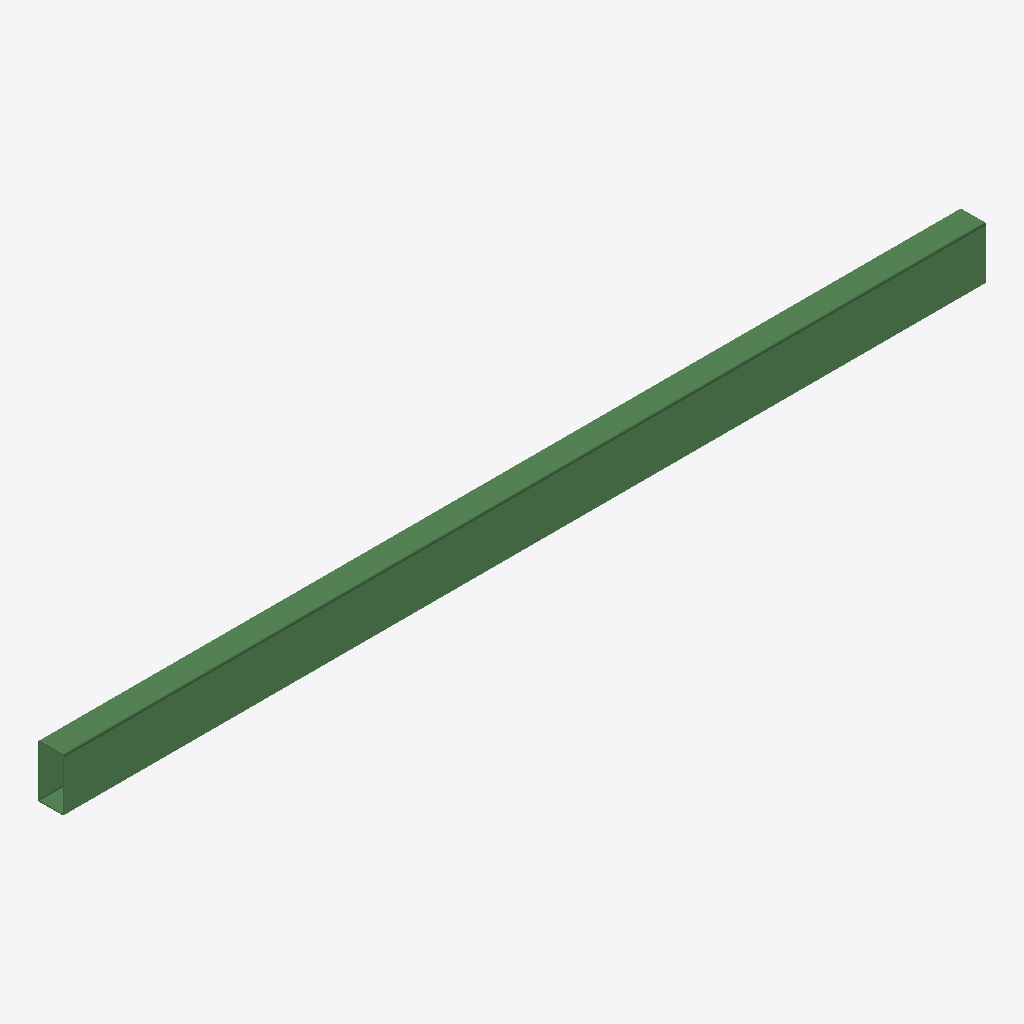
Isometric view of an IFC building model (IFC-SPF (STEP), schema IFC2X3, length unit millimetre), seen from the south-west, elements coloured by IFC class: 1 beam (green).
Extent 3.5 m × 0.1 m × 0.2 m (x, y, z). Storeys (1): Undefined at 0.00 m. Elements (1): 1 IfcBeam.

HEADER;
FILE_DESCRIPTION(('ViewDefinition[AISC_Steel_Detailing]','Option [BaseQuantities:Off]','Option [GridExport:On]','Option [Assemblies:Off]','Option [Bolts:On]','Option [Rebars:On]','Option [PourObjects:Off]','Option [Welds:On]','Option [SurfaceTreatments:On]','Option [LocationBy:0]','Option [ViewColors:Off]','Option [SectionedSpine:Off]','[2 more]'),'2;1');
FILE_NAME('b_734_Qty_1.ifc','2026-05-16T11:53:03',('GIOVANNIPC\\gcorrea'),('Structural Designer'),'IFC Database version: Work','Tekla Structures 2020 Service Pack 5, IFC Export','');
FILE_SCHEMA(('IFC2X3'));
ENDSEC;
DATA;
#37=IFCPROJECT('2G7ZFDNE16yBDU14FA92Me',#5,'Proyecto',$,$,$,$,(#11),#36);
#39=IFCSITE('2xvEzEinjBTea80yOTcujY',#5,'Obra',$,$,#38,$,$,.ELEMENT.,$,$,$,$,$);
#41=IFCBUILDING('35Zz$bICT7nOEUrNOmUA4Y',#5,'Undefined',$,$,#40,$,$,.ELEMENT.,$,$,$);
#43=IFCBUILDINGSTOREY('29hdEUCErFze9E_VIAceOd',#5,'Undefined',$,$,#42,$,$,.ELEMENT.,0.0);
#59=IFCBEAM('1eUfnq87T1C92sFNGjn6RT',#44,'BEAM','[]200*100*4','[]200*100*4',#47,#58,'ID687a9c74-2077-4130-90b6-3d742dc466dd');
ENDSEC;
